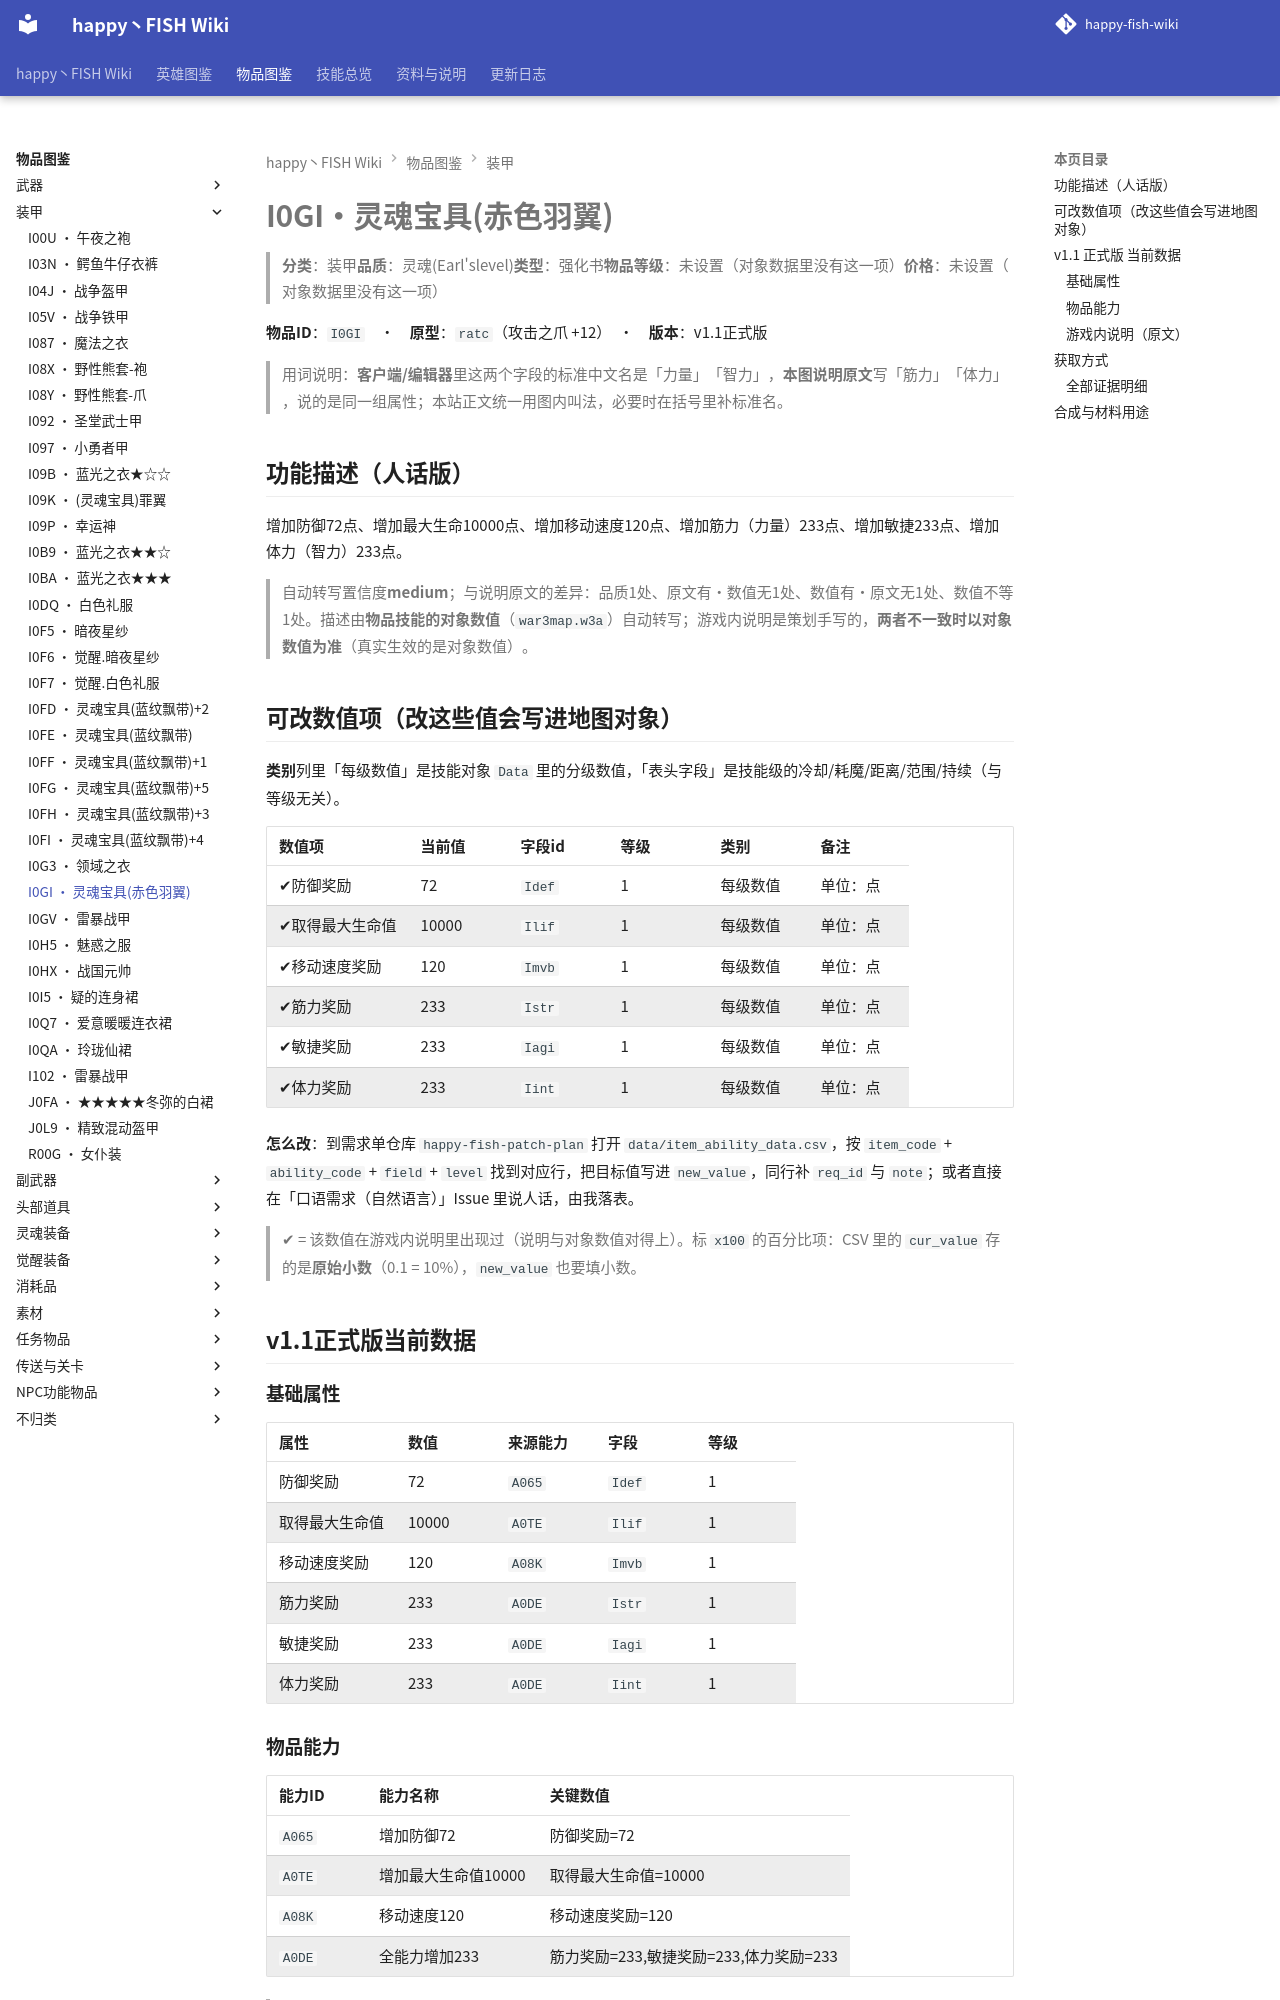

repository: slasher233/happy-fish-sao-wiki · page: items/装甲/I0GI_灵魂宝具(赤色羽翼)/index.html · generator: mkdocs

# I0GI · 灵魂宝具(赤色羽翼)

> **分类**：装甲　**品质**：灵魂(Earl's level)　**类型**：强化书　**物品等级**：未设置（对象数据里没有这一项）　**价格**：未设置（对象数据里没有这一项）

**物品 ID**：`I0GI`　·　**原型**：`ratc`（攻击之爪 +12）　·　**版本**：v1.1 正式版

> 用词说明：**客户端/编辑器**里这两个字段的标准中文名是「力量」「智力」，**本图说明原文**写「筋力」「体力」，说的是同一组属性；本站正文统一用图内叫法，必要时在括号里补标准名。

## 功能描述（人话版）

增加防御 72 点、增加最大生命 10000 点、增加移动速度 120 点、增加筋力（力量） 233 点、增加敏捷 233 点、增加体力（智力） 233 点。

> 自动转写置信度 **medium**；与说明原文的差异：品质 1 处、原文有·数值无 1 处、数值有·原文无 1 处、数值不等 1 处。
> 描述由**物品技能的对象数值**（`war3map.w3a`）自动转写；游戏内说明是策划手写的，**两者不一致时以对象数值为准**（真实生效的是对象数值）。

## 可改数值项（改这些值会写进地图对象）

**类别**列里「每级数值」是技能对象 `Data` 里的分级数值，「表头字段」是技能级的冷却/耗魔/距离/范围/持续（与等级无关）。

| 数值项 | 当前值 | 字段 id | 等级 | 类别 | 备注 |
| --- | --- | --- | --- | --- | --- |
| ✔ 防御奖励 | 72 | `Idef` | 1 | 每级数值 | 单位：点 |
| ✔ 取得最大生命值 | 10000 | `Ilif` | 1 | 每级数值 | 单位：点 |
| ✔ 移动速度奖励 | 120 | `Imvb` | 1 | 每级数值 | 单位：点 |
| ✔ 筋力奖励 | 233 | `Istr` | 1 | 每级数值 | 单位：点 |
| ✔ 敏捷奖励 | 233 | `Iagi` | 1 | 每级数值 | 单位：点 |
| ✔ 体力奖励 | 233 | `Iint` | 1 | 每级数值 | 单位：点 |


**怎么改**：到需求单仓库 `happy-fish-patch-plan` 打开 `data/item_ability_data.csv`，按 `item_code` + `ability_code` + `field` + `level` 找到对应行，把目标值写进 `new_value`，同行补 `req_id` 与 `note`；或者直接在「口语需求（自然语言）」Issue 里说人话，由我落表。

> ✔ = 该数值在游戏内说明里出现过（说明与对象数值对得上）。标 `x100` 的百分比项：CSV 里的 `cur_value` 存的是**原始小数**（0.1 = 10%），`new_value` 也要填小数。

## v1.1 正式版 当前数据

### 基础属性

| 属性 | 数值 | 来源能力 | 字段 | 等级 |
| --- | --- | --- | --- | --- |
| 防御奖励 | 72 | `A065` | `Idef` | 1 |
| 取得最大生命值 | 10000 | `A0TE` | `Ilif` | 1 |
| 移动速度奖励 | 120 | `A08K` | `Imvb` | 1 |
| 筋力奖励 | 233 | `A0DE` | `Istr` | 1 |
| 敏捷奖励 | 233 | `A0DE` | `Iagi` | 1 |
| 体力奖励 | 233 | `A0DE` | `Iint` | 1 |

### 物品能力

| 能力 ID | 能力名称 | 关键数值 |
| --- | --- | --- |
| `A065` | 增加防御72 | 防御奖励=72 |
| `A0TE` | 增加最大生命值10000 | 取得最大生命值=10000 |
| `A08K` | 移动速度120 | 移动速度奖励=120 |
| `A0DE` | 全能力增加233 | 筋力奖励=233, 敏捷奖励=233, 体力奖励=233 |


> 对象数据没有给出这些能力的说明文字（`Ubertip` 为空），所以不列「能力说明」列。

### 游戏内说明（原文）

> 装甲
>
> 筋力:233
> 敏捷:233
> 体力:233
> 防御值:50
> 生命值:10000
> 移动速度:120
> 品质:灵魂(Earl's level) 
>
> 由天使的羽毛和天使的血液制造出的翅膀

_（提示工具（Tip）与物品名相同，没有额外说明。）_

## 获取方式

- **能不能拿到**：可获得
- **怎么拿**：BOSS『nrvs』掉落（权重100）
- **掉落 BOSS**：nrvs

_（本节无内容：`item_sources.json` 里这件物品的来源没有记到具体 BOSS/宝箱/店，只有「可获得」这一条笼统记录；逐条证据见下方「全部证据明细」。）_
